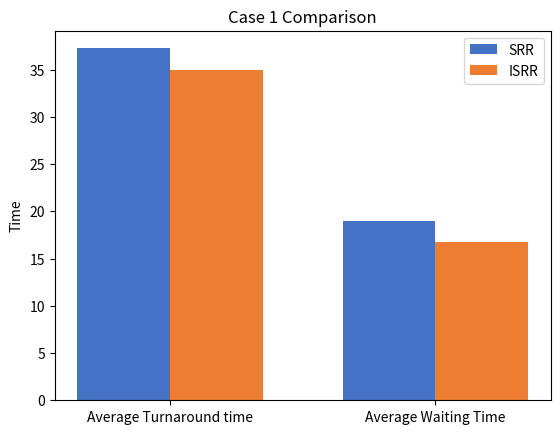
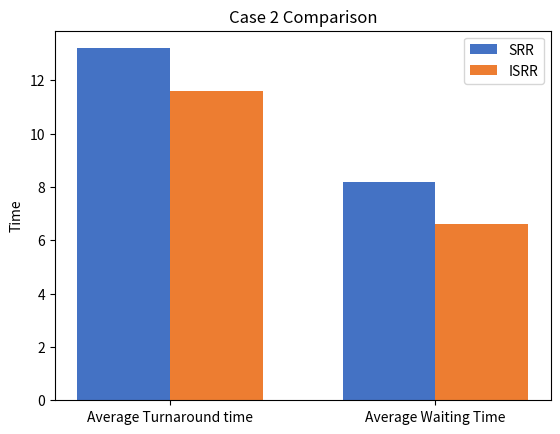
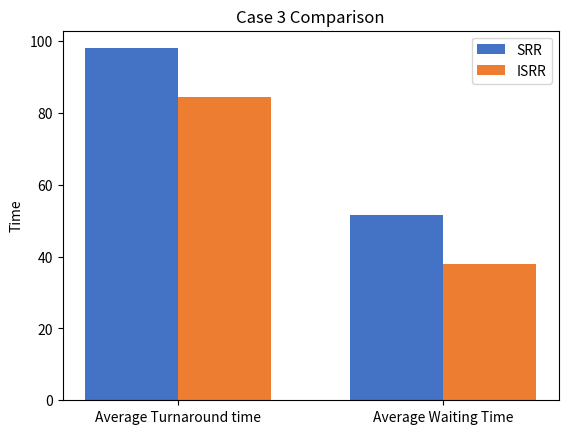
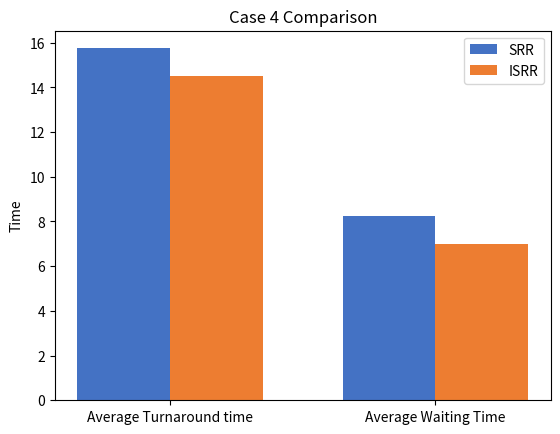
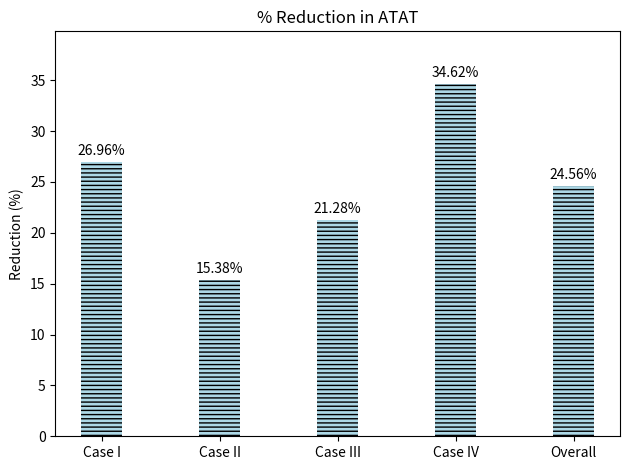
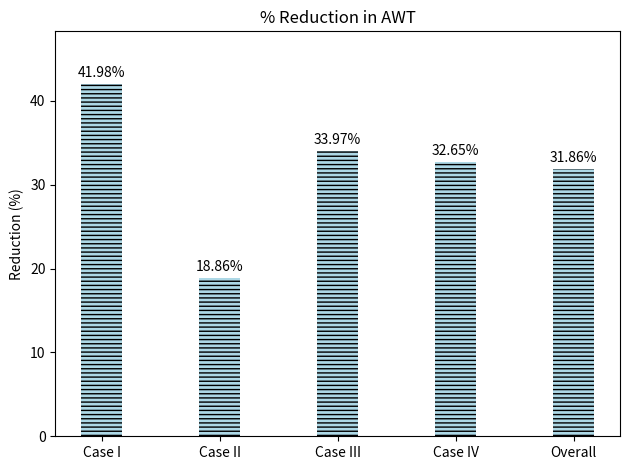

These charts were generated, in order, by the following Python code:
import matplotlib.pyplot as plt
import numpy as np
import os
import shutil

# Dummy results for SRR and ISRR
srr_results = [(37.25, 19.00), (13.20, 8.20), (98.00, 51.50), (15.75, 8.25)]
isrr_results = [(35.00, 16.75), (11.60, 6.60), (84.50, 38.00), (14.50, 7.00)]

# Function to save individual comparison plots with dynamic time quantum
def save_individual_comparison_plot(
    case_number, srr_tat, isrr_tat, srr_wt, isrr_wt, results_dir
):
    labels = ["Average Turnaround time", "Average Waiting Time"]
    srr_values = [srr_tat, srr_wt]
    isrr_values = [isrr_tat, isrr_wt]
    x = np.arange(len(labels))
    width = 0.35

    fig, ax = plt.subplots()
    rects1 = ax.bar(x - width / 2, srr_values, width, label=f"SRR", color="#4472c4")
    rects2 = ax.bar(x + width / 2, isrr_values, width, label="ISRR", color="#ed7d31")
    ax.set_ylabel("Time")
    ax.set_title(f"Case {case_number} Comparison")
    ax.set_xticks(x)
    ax.set_xticklabels(labels)
    ax.legend()

    # Save the plot to a file
    fig.savefig(os.path.join(results_dir, f"Case_{case_number}_comparison.png"))
    plt.close(fig)

# Function to save cumulative reduction plots with dense striped hatch pattern
def save_reduction_plot(reductions, title, filename, results_dir):
    labels = ["Case I", "Case II", "Case III", "Case IV", "Overall"]
    x = np.arange(len(labels))  # the label locations
    width = 0.35  # the width of the bars

    fig, ax = plt.subplots()
    rects = ax.bar(x, reductions, width, color="lightblue", hatch="----")

    # Attach a text label above each bar in rects, displaying its height.
    for rect in rects:
        height = rect.get_height()
        ax.annotate(
            f"{height:.2f}%",
            xy=(rect.get_x() + rect.get_width() / 2, height),
            xytext=(0, 3),  # 3 points vertical offset
            textcoords="offset points",
            ha="center",
            va="bottom",
        )

    # Set the labels, title, and custom x-axis tick labels, etc.
    ax.set_ylabel("Reduction (%)")
    ax.set_title(title)
    ax.set_xticks(x)
    ax.set_xticklabels(labels)
    ax.set_ylim(0, max(reductions) * 1.15)  # Set y limit to add space for annotations

    fig.tight_layout()

    # Save the figure to the specified directory and file
    fig.savefig(os.path.join(results_dir, filename))
    plt.close(fig)  # Close the plot to avoid displaying in the notebook


# Ensure the results directory exists
results_dir = "results/SRR_vs_ISRR"
if os.path.isdir(results_dir):
    shutil.rmtree(results_dir)
os.makedirs(results_dir, exist_ok=True)

# Save individual comparison plots for each case
for i, ((srr_tat, srr_wt), (isrr_tat, isrr_wt)) in enumerate(
    zip(srr_results, isrr_results), start=1
):
    save_individual_comparison_plot(
        i, srr_tat, isrr_tat, srr_wt, isrr_wt, results_dir
    )

# Dummy reductions for ATAT and AWT from sRR to iSRR
reductions_atat = [26.96, 15.38, 21.28, 34.615, 24.559]
reductions_awt = [41.98, 18.86, 33.97, 32.65, 31.865]

# Save cumulative reduction plots
save_reduction_plot(
    reductions_atat, "% Reduction in ATAT", "Reduction_ATAT.png", results_dir
)
save_reduction_plot(
    reductions_awt, "% Reduction in AWT", "Reduction_AWT.png", results_dir
)

print("Graphs have been saved to:", os.path.abspath(results_dir))
